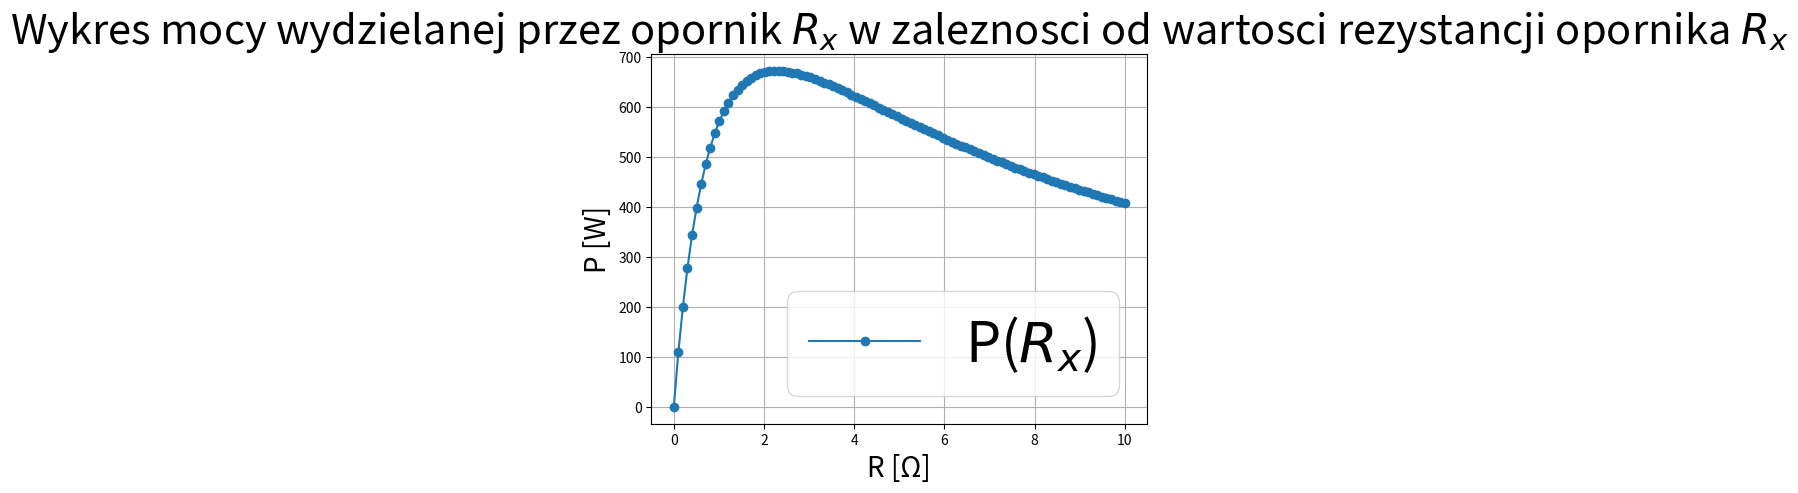

Python code for this plot:
import matplotlib.pyplot as plt
from scipy import linalg
import numpy as np


R_range = np.linspace(0, 10, 100, endpoint=True)
b = np.array([0, 120, 120])
I2_list = []


for R_x in R_range:
    a = np.array([[1, -1, -1],
                  [3.5, R_x, 0],
                  [3.5, 0, 6.6]])

    x = linalg.solve(a, b)
    I2_list.append(x[1])


Power_list = [I2_list[i]**2 * R_range[i] for i in range(len(I2_list))]
P_max_idx = Power_list.index(max(Power_list))
print(f"Maksymalna moc wydzialana na oporniku: {round(Power_list[P_max_idx], 2)} W")
print(f"Wartosc oporu R_x, przy ktorej moc wydzielana jest najwieksza: {round(R_range[P_max_idx], 2)} Ω")

plt.plot(R_range, Power_list, 'o-', label=r"P($R_x$)")
plt.grid()
plt.xlabel("R [Ω]", fontsize=20)
plt.ylabel("P [W]", fontsize=20)
plt.title(r'Wykres mocy wydzielanej przez opornik $R_x$ w zaleznosci od wartosci rezystancji opornika $R_x$', fontsize = 30)
plt.legend(fontsize=40)
plt.show()
